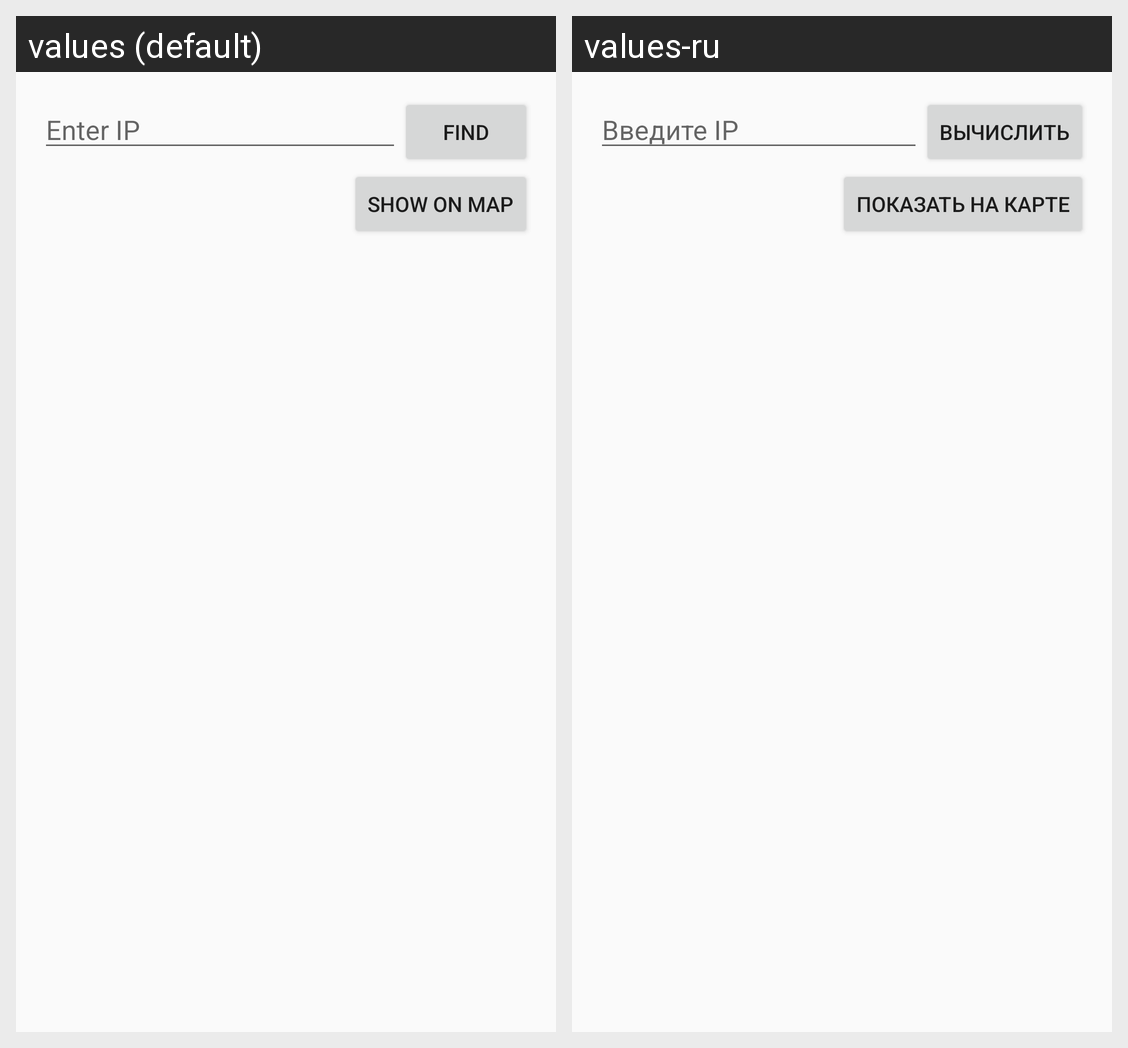

Here is an Android app screen in its default locale and in the app's own translations. Write out the translated-string differences for the strings that appear on this screen.
Android screen res/layout/search_ip_fragment.xml rendered under 2 locales, left to right: values (default), values-ru. Device: Nexus 5 (rendered at 1080×1920; each locale shown at half size, 540×960, under a caption strip naming it); theme AppTheme.
Strings drawn on this screen, with the default value and each locale's value (text and hints the layout hard-codes, and strings that could not be matched under every locale, appear in the picture but are not listed):

ip_input_hint
  values: Enter IP
  values-ru: Введите IP

find
  values: Find
  values-ru: Вычислить

show_on_map
  values: Show on map
  values-ru: Показать на карте
